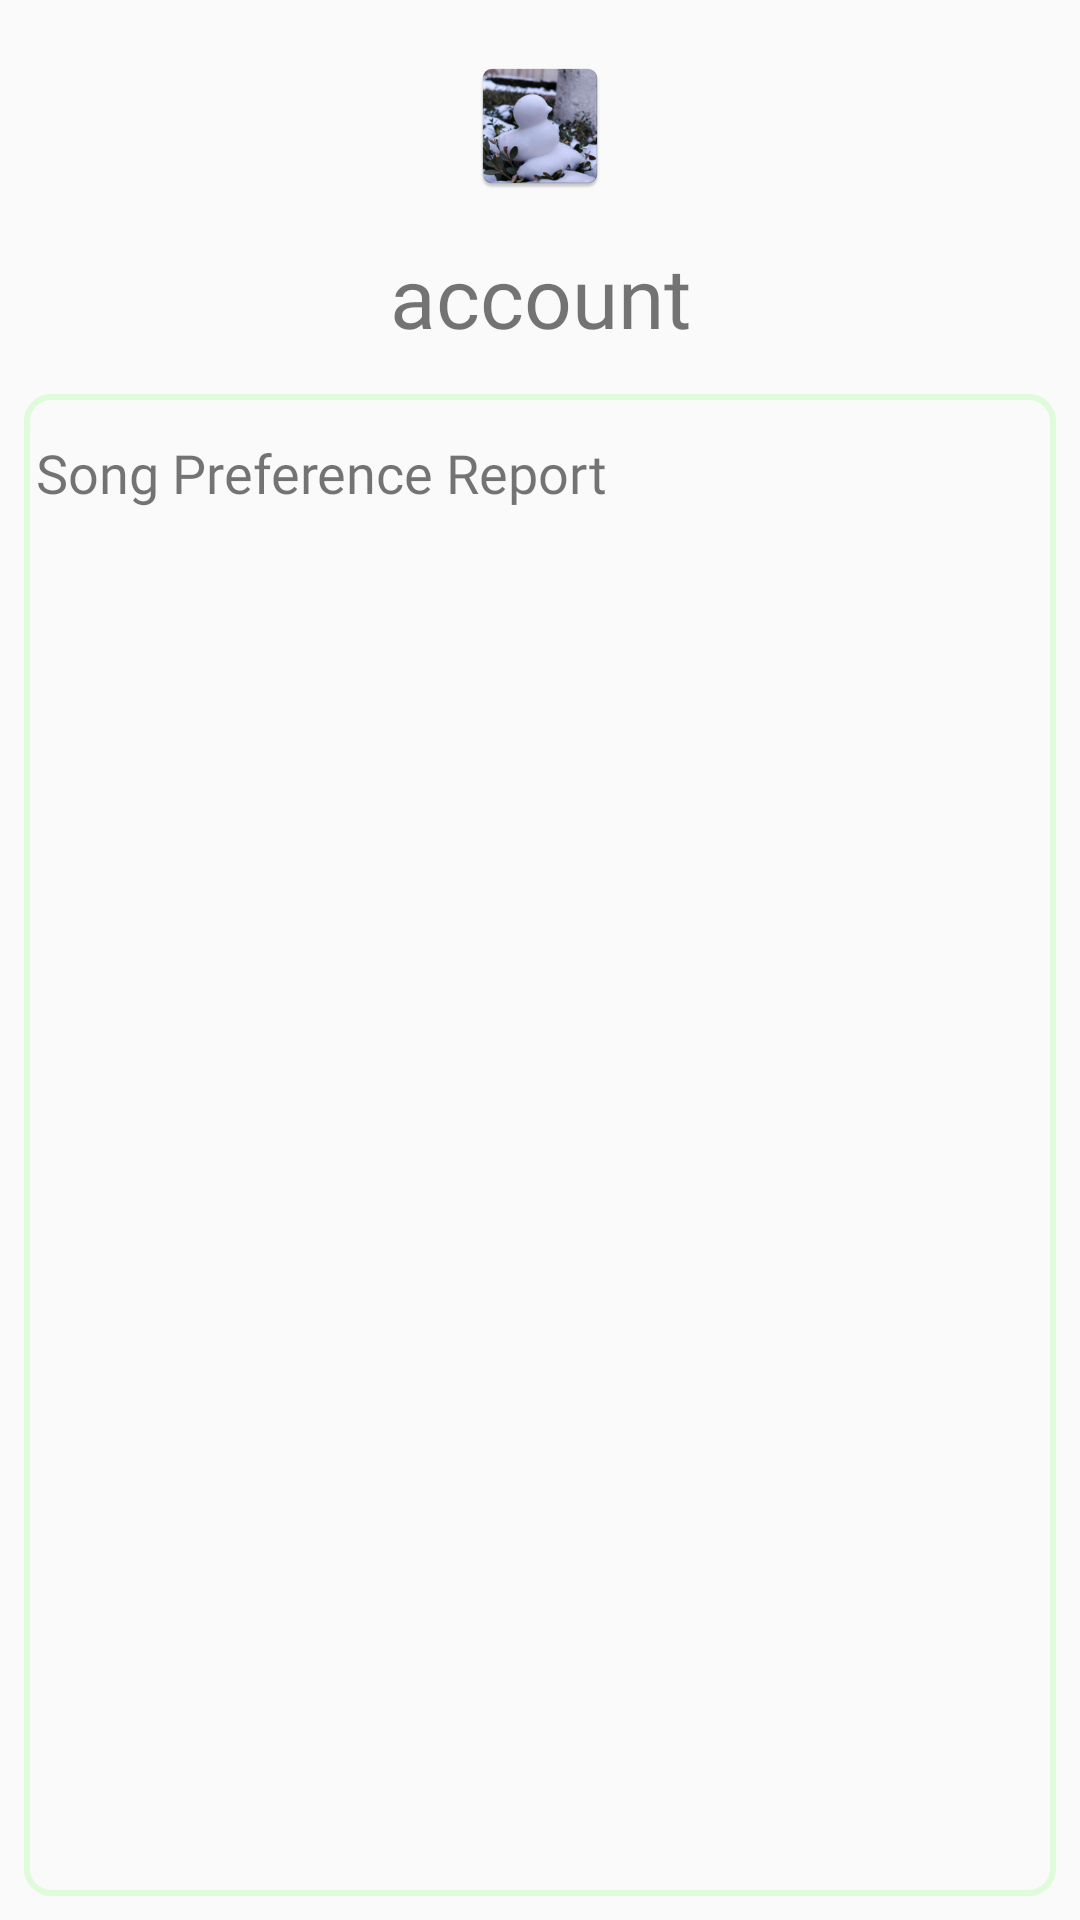

The Android layout XML behind this screen, and the referenced resources:
<!-- AndroidManifest.xml: application theme Theme.MyMusicPlayerApplication -->
<!-- res/layout/fragment_user_info.xml -->
<?xml version="1.0" encoding="utf-8"?>
<LinearLayout xmlns:android="http://schemas.android.com/apk/res/android"
    xmlns:tools="http://schemas.android.com/tools"
    android:layout_width="match_parent"
    android:layout_height="match_parent"
    xmlns:app="http://schemas.android.com/apk/res-auto"
    tools:context=".ui.activities.main.fragments.UserInfoFragment"
    android:id="@+id/user_info_fragment"
    android:orientation="vertical"
    android:padding="8dp">
    <ImageView
        android:layout_marginTop="10dp"
        android:id="@+id/imageView"
        android:layout_width="match_parent"
        android:layout_height="wrap_content"
        android:contentDescription="应该是用户上传的图片"
        android:src="@mipmap/ic_launcher" />

    <TextView
        android:id="@+id/account_tv"
        android:layout_marginTop="10dp"
        android:padding="4dp"
        android:textSize="@dimen/text_size_large"
        android:fontFamily="@font/default_font"
        android:gravity="center"
        android:layout_width="match_parent"
        android:layout_height="wrap_content"
        android:text="@string/account" />

    <ScrollView
        android:background="@drawable/rounded_tag_background"
        android:layout_width="match_parent"
        android:layout_height="match_parent"
        android:padding="4dp"
        android:layout_marginTop="10dp">
        <LinearLayout
            android:layout_width="match_parent"
            android:layout_height="wrap_content"
            android:orientation="vertical">
            <TextView
                android:layout_width="match_parent"
                android:layout_height="wrap_content"
                android:layout_marginTop="10dp"
                android:text="@string/songReport"
                android:textSize="@dimen/text_size_medium"
                android:fontFamily="@font/default_font" />
            <com.airbnb.lottie.LottieAnimationView
                android:id="@+id/animation_loading"
                android:layout_width="@dimen/loading_anim_size"
                android:layout_height="@dimen/loading_anim_size"
                app:lottie_rawRes="@raw/loading_anim"
                android:layout_gravity="center"
                app:lottie_loop="true"
                app:lottie_autoPlay="true"
                android:visibility="gone"/>
            <TextView
                android:id="@+id/song_report_tv"
                android:padding="4dp"
                android:textSize="@dimen/text_size_medium"
                android:layout_width="match_parent"
                android:layout_height="wrap_content"/>
        </LinearLayout>



    </ScrollView>

</LinearLayout>
<!-- resources referenced by this layout -->
<resources>
  <dimen name="loading_anim_size">200dp</dimen>
  <dimen name="text_size_large">28sp</dimen>
  <dimen name="text_size_medium">18sp</dimen>
  <!-- drawable rounded_tag_background (drawable) -->
  <?xml version="1.0" encoding="utf-8"?>
  <shape xmlns:android="http://schemas.android.com/apk/res/android">
      <corners android:radius="8dp"/>   
      <stroke
          android:width="2dp" android:color="@color/color_2" />
  </shape>
  <!-- mipmap ic_launcher: webp bitmap (mipmap-hdpi, 6350 bytes) -->
  <string name="account">account</string>
  <string name="songReport">Song Preference Report</string>
  <style name="Theme.MyMusicPlayerApplication" parent="Base.Theme.MyMusicPlayerApplication" />
  <color name="color_2">#DEFBDA</color>
  <style name="Base.Theme.MyMusicPlayerApplication" parent="Theme.MaterialComponents.DayNight.NoActionBar.Bridge">
          
      </style>
</resources>
